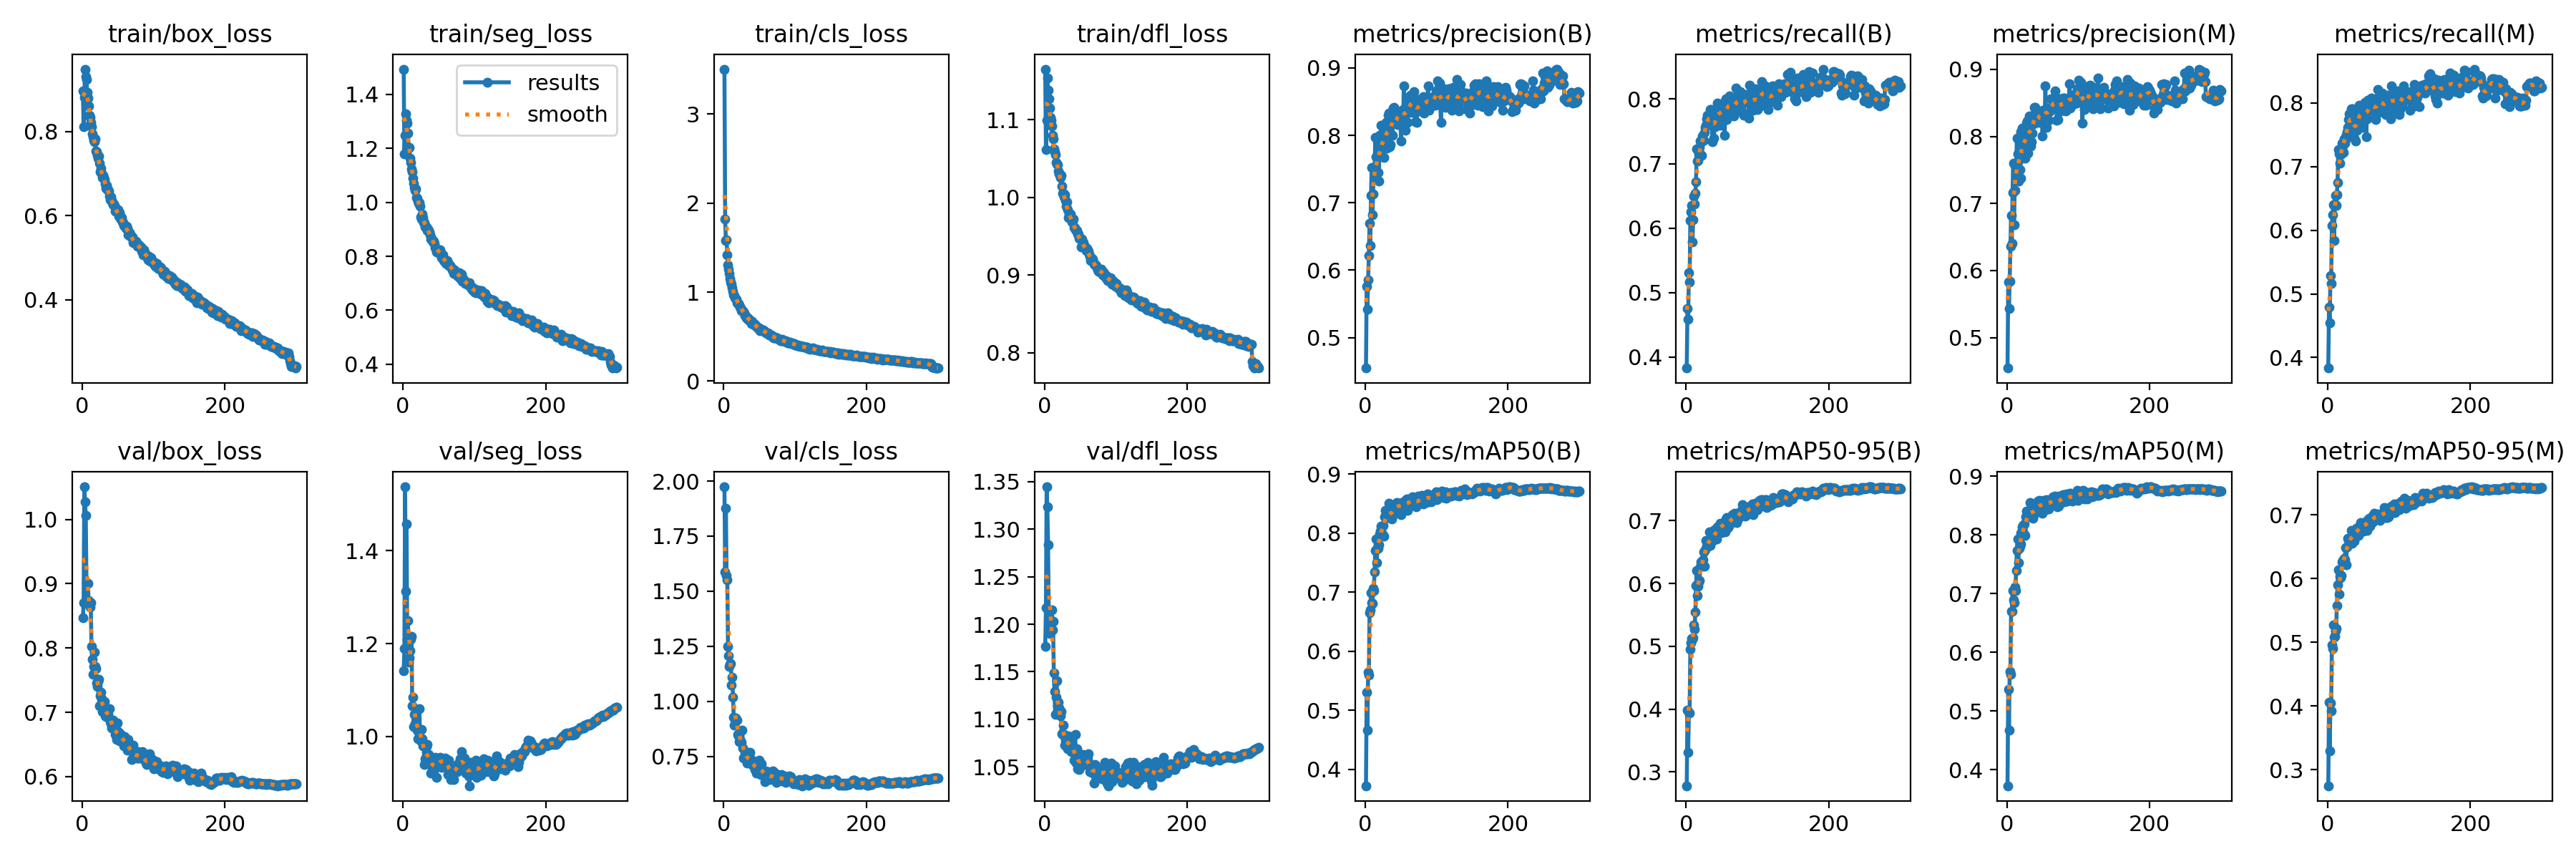

The file beside this chart, header and first rows:
epoch, train/box_loss, train/seg_loss, train/cls_loss, train/dfl_loss, metrics/precision(B), metrics/recall(B), metrics/mAP50(B), metrics/mAP50-95(B), metrics/precision(M), metrics/recall(M), metrics/mAP50(M), metrics/mAP50-95(M), val/box_loss, val/seg_loss, val/cls_loss, val/dfl_loss, lr/pg0, lr/pg1, lr/pg2
1, 0.8961, 1.494, 3.506, 1.165, 0.4549, 0.3831, 0.3724, 0.2778, 0.4545, 0.3833, 0.3728, 0.2748, 0.8468, 1.142, 1.974, 1.176, 0.003326, 0.003326, 0.003326
2, 0.8109, 1.18, 1.819, 1.062, 0.5764, 0.4757, 0.5312, 0.3982, 0.5827, 0.4797, 0.5372, 0.4053, 0.8702, 1.189, 1.588, 1.217, 0.006638, 0.006638, 0.006638
3, 0.8816, 1.25, 1.583, 1.099, 0.5426, 0.4584, 0.4663, 0.3315, 0.5438, 0.4547, 0.4673, 0.3299, 1.051, 1.538, 1.876, 1.345, 0.009927, 0.009927, 0.009927
4, 0.9484, 1.328, 1.585, 1.153, 0.5851, 0.5306, 0.5651, 0.3952, 0.5839, 0.5291, 0.5674, 0.4046, 1.027, 1.312, 1.57, 1.323, 0.009901, 0.009901, 0.009901
5, 0.9313, 1.304, 1.423, 1.137, 0.6212, 0.5164, 0.5602, 0.3942, 0.6357, 0.5167, 0.5628, 0.3929, 1.007, 1.458, 1.552, 1.284, 0.009901, 0.009901, 0.009901
6, 0.9239, 1.293, 1.306, 1.127, 0.6697, 0.6123, 0.6656, 0.4953, 0.682, 0.6077, 0.6698, 0.4952, 0.9014, 1.21, 1.25, 1.208, 0.009868, 0.009868, 0.009868
7, 0.8923, 1.256, 1.257, 1.115, 0.6362, 0.6249, 0.6697, 0.5053, 0.6407, 0.6243, 0.6696, 0.4898, 0.8689, 1.25, 1.207, 1.19, 0.009835, 0.009835, 0.009835
8, 0.8792, 1.201, 1.21, 1.103, 0.7112, 0.6348, 0.6995, 0.5125, 0.7161, 0.6401, 0.7048, 0.5266, 0.901, 1.16, 1.159, 1.198, 0.009802, 0.009802, 0.009802
9, 0.8611, 1.203, 1.158, 1.099, 0.752, 0.5781, 0.6822, 0.5109, 0.7595, 0.584, 0.6888, 0.5084, 0.8742, 1.169, 1.169, 1.202, 0.009769, 0.009769, 0.009769
10, 0.8391, 1.164, 1.111, 1.091, 0.6819, 0.613, 0.6812, 0.5133, 0.6677, 0.6409, 0.6838, 0.5088, 0.869, 1.185, 1.17, 1.215, 0.009736, 0.009736, 0.009736
11, 0.8327, 1.147, 1.088, 1.079, 0.7134, 0.6501, 0.7066, 0.5337, 0.7195, 0.6549, 0.7107, 0.5186, 0.8641, 1.209, 1.074, 1.194, 0.009703, 0.009703, 0.009703
12, 0.8219, 1.124, 1.053, 1.075, 0.7525, 0.6371, 0.7032, 0.5274, 0.7548, 0.6388, 0.705, 0.5218, 0.8705, 1.216, 1.111, 1.203, 0.00967, 0.00967, 0.00967
13, 0.8114, 1.114, 1.007, 1.063, 0.7421, 0.6537, 0.7345, 0.5543, 0.7432, 0.6558, 0.7393, 0.5578, 0.8029, 1.066, 1.017, 1.149, 0.009637, 0.009637, 0.009637
14, 0.794, 1.089, 0.9727, 1.058, 0.7974, 0.6715, 0.7704, 0.5968, 0.7974, 0.6746, 0.7733, 0.5905, 0.7827, 1.084, 0.9285, 1.129, 0.009604, 0.009604, 0.009604
15, 0.7868, 1.071, 0.9629, 1.054, 0.7684, 0.7223, 0.7902, 0.6206, 0.7744, 0.7269, 0.7933, 0.614, 0.7595, 1.022, 0.8912, 1.105, 0.009571, 0.009571, 0.009571
16, 0.7798, 1.054, 0.9338, 1.044, 0.7432, 0.7035, 0.7496, 0.5803, 0.7339, 0.7199, 0.7524, 0.575, 0.7717, 1.048, 0.9221, 1.123, 0.009538, 0.009538, 0.009538
17, 0.7764, 1.044, 0.9324, 1.043, 0.7669, 0.7047, 0.7751, 0.5953, 0.7659, 0.7058, 0.7768, 0.6037, 0.7936, 1.027, 0.9233, 1.141, 0.009505, 0.009505, 0.009505
18, 0.7818, 1.05, 0.9223, 1.042, 0.745, 0.7148, 0.7749, 0.6024, 0.7501, 0.7194, 0.7805, 0.6014, 0.7711, 1.045, 0.9171, 1.114, 0.009472, 0.009472, 0.009472
19, 0.7541, 1.018, 0.881, 1.034, 0.7324, 0.7253, 0.78, 0.605, 0.7375, 0.7291, 0.7844, 0.6048, 0.7681, 1.021, 0.9146, 1.118, 0.009439, 0.009439, 0.009439
20, 0.7516, 1.016, 0.874, 1.03, 0.8003, 0.7353, 0.7988, 0.6259, 0.8066, 0.7365, 0.8019, 0.6254, 0.7463, 1.014, 0.8498, 1.112, 0.009406, 0.009406, 0.009406
21, 0.7427, 1.004, 0.8705, 1.03, 0.7852, 0.7326, 0.8041, 0.6339, 0.7858, 0.7326, 0.8048, 0.628, 0.7397, 0.995, 0.8435, 1.11, 0.009373, 0.009373, 0.009373
22, 0.7368, 0.9958, 0.8551, 1.025, 0.8151, 0.7131, 0.8117, 0.6331, 0.8127, 0.7224, 0.813, 0.6293, 0.7481, 1.008, 0.8163, 1.104, 0.00934, 0.00934, 0.00934
23, 0.7418, 0.9994, 0.8337, 1.029, 0.7844, 0.7428, 0.8106, 0.6322, 0.7869, 0.7433, 0.8155, 0.6311, 0.7518, 1.059, 0.8234, 1.108, 0.009307, 0.009307, 0.009307
24, 0.7251, 0.986, 0.8275, 1.014, 0.7831, 0.736, 0.7991, 0.6374, 0.7848, 0.7369, 0.8026, 0.629, 0.7104, 0.9929, 0.8218, 1.085, 0.009274, 0.009274, 0.009274
25, 0.7037, 0.9475, 0.789, 1.005, 0.7914, 0.7364, 0.813, 0.6497, 0.7955, 0.7431, 0.8188, 0.6484, 0.7258, 0.9901, 0.8125, 1.084, 0.009241, 0.009241, 0.009241
26, 0.7124, 0.9377, 0.7894, 1.006, 0.767, 0.7481, 0.7949, 0.6272, 0.7679, 0.7509, 0.7983, 0.621, 0.7315, 1.015, 0.8695, 1.094, 0.009208, 0.009208, 0.009208
27, 0.7005, 0.9577, 0.7911, 1, 0.7938, 0.7566, 0.8281, 0.6542, 0.7957, 0.7551, 0.8302, 0.6499, 0.7218, 0.9943, 0.7881, 1.084, 0.009175, 0.009175, 0.009175
28, 0.6898, 0.9437, 0.7733, 1.003, 0.815, 0.7595, 0.8383, 0.6687, 0.8195, 0.7618, 0.8404, 0.6631, 0.7008, 0.9799, 0.7424, 1.073, 0.009142, 0.009142, 0.009142
29, 0.6949, 0.9241, 0.7644, 0.9961, 0.8187, 0.7696, 0.8322, 0.6598, 0.8235, 0.7738, 0.8372, 0.66, 0.7015, 0.98, 0.7483, 1.078, 0.009109, 0.009109, 0.009109
30, 0.69, 0.9254, 0.7378, 0.9884, 0.781, 0.7755, 0.8287, 0.6648, 0.775, 0.7832, 0.8335, 0.6581, 0.7086, 0.9392, 0.7724, 1.078, 0.009076, 0.009076, 0.009076
31, 0.6856, 0.909, 0.7382, 0.994, 0.797, 0.7741, 0.8302, 0.659, 0.8005, 0.7725, 0.8321, 0.6584, 0.7173, 0.9523, 0.7728, 1.082, 0.009043, 0.009043, 0.009043
32, 0.6752, 0.9092, 0.7149, 0.984, 0.83, 0.7615, 0.8263, 0.6634, 0.8306, 0.7651, 0.8315, 0.6619, 0.6951, 0.9533, 0.7452, 1.069, 0.00901, 0.00901, 0.00901
33, 0.6652, 0.9101, 0.7065, 0.9737, 0.8334, 0.7754, 0.851, 0.6824, 0.8253, 0.7913, 0.8544, 0.6757, 0.6934, 0.9777, 0.7181, 1.082, 0.008977, 0.008977, 0.008977
34, 0.6725, 0.897, 0.7154, 0.9783, 0.7831, 0.7843, 0.8267, 0.6605, 0.786, 0.7875, 0.8304, 0.6547, 0.7047, 0.9819, 0.7304, 1.071, 0.008944, 0.008944, 0.008944
35, 0.6617, 0.9001, 0.6898, 0.976, 0.7864, 0.7843, 0.8341, 0.6713, 0.7925, 0.7912, 0.8425, 0.6695, 0.6936, 0.9449, 0.7229, 1.075, 0.008911, 0.008911, 0.008911
36, 0.6613, 0.8946, 0.699, 0.9784, 0.8006, 0.7617, 0.8334, 0.6785, 0.8054, 0.7669, 0.8417, 0.6711, 0.6965, 0.9607, 0.7535, 1.069, 0.008878, 0.008878, 0.008878
37, 0.6586, 0.8908, 0.6771, 0.9731, 0.8343, 0.7337, 0.8242, 0.6679, 0.8287, 0.7447, 0.8275, 0.6585, 0.7046, 0.9552, 0.7673, 1.066, 0.008845, 0.008845, 0.008845
38, 0.646, 0.8794, 0.6764, 0.9684, 0.7997, 0.7741, 0.8352, 0.6684, 0.8187, 0.7562, 0.8378, 0.6649, 0.7055, 0.9566, 0.7237, 1.081, 0.008812, 0.008812, 0.008812
39, 0.6374, 0.864, 0.6497, 0.9691, 0.8407, 0.7393, 0.8344, 0.6772, 0.8438, 0.7401, 0.8356, 0.6724, 0.6862, 0.921, 0.7362, 1.069, 0.008779, 0.008779, 0.008779
40, 0.6441, 0.8656, 0.6682, 0.9716, 0.841, 0.7644, 0.8457, 0.6861, 0.8435, 0.7693, 0.8517, 0.6791, 0.6819, 0.936, 0.7135, 1.066, 0.008746, 0.008746, 0.008746
41, 0.6362, 0.8611, 0.6481, 0.9614, 0.8369, 0.7568, 0.8427, 0.6805, 0.8384, 0.7573, 0.8437, 0.6723, 0.6757, 0.95, 0.7109, 1.057, 0.008713, 0.008713, 0.008713
42, 0.6315, 0.854, 0.6386, 0.9607, 0.8318, 0.7644, 0.8444, 0.6794, 0.8368, 0.7692, 0.8472, 0.6726, 0.6763, 0.9292, 0.7092, 1.064, 0.00868, 0.00868, 0.00868
43, 0.6263, 0.8548, 0.6343, 0.9581, 0.8184, 0.7755, 0.8333, 0.6709, 0.8253, 0.7802, 0.842, 0.6676, 0.6884, 0.938, 0.72, 1.084, 0.008647, 0.008647, 0.008647
44, 0.6273, 0.8476, 0.6386, 0.9573, 0.8256, 0.7936, 0.8524, 0.6902, 0.8309, 0.7961, 0.8575, 0.6823, 0.6771, 0.9312, 0.6896, 1.054, 0.008614, 0.008614, 0.008614
45, 0.624, 0.8326, 0.6239, 0.9569, 0.8159, 0.7762, 0.8418, 0.6805, 0.8206, 0.7803, 0.8458, 0.6816, 0.6776, 0.9543, 0.7074, 1.069, 0.008581, 0.008581, 0.008581
46, 0.6111, 0.8306, 0.6135, 0.9526, 0.819, 0.791, 0.8511, 0.6918, 0.8307, 0.792, 0.858, 0.6875, 0.6657, 0.9347, 0.6754, 1.048, 0.008548, 0.008548, 0.008548
47, 0.6111, 0.817, 0.6107, 0.9523, 0.8345, 0.773, 0.848, 0.6916, 0.8284, 0.7815, 0.8498, 0.6858, 0.6644, 0.9116, 0.6938, 1.056, 0.008515, 0.008515, 0.008515
48, 0.6079, 0.828, 0.5971, 0.9474, 0.8221, 0.7589, 0.8478, 0.6954, 0.8237, 0.7614, 0.8489, 0.6831, 0.6577, 0.9351, 0.6784, 1.047, 0.008482, 0.008482, 0.008482
49, 0.6103, 0.8201, 0.5925, 0.9482, 0.8332, 0.7787, 0.848, 0.6903, 0.8345, 0.788, 0.8526, 0.6823, 0.6832, 0.9406, 0.6917, 1.058, 0.008449, 0.008449, 0.008449
50, 0.6145, 0.8194, 0.5987, 0.9459, 0.7919, 0.785, 0.8319, 0.6808, 0.8004, 0.785, 0.8366, 0.674, 0.6698, 0.9513, 0.7326, 1.058, 0.008416, 0.008416, 0.008416
51, 0.5978, 0.811, 0.5658, 0.9357, 0.8369, 0.7861, 0.8524, 0.696, 0.8388, 0.7893, 0.856, 0.6875, 0.665, 0.9413, 0.674, 1.051, 0.008383, 0.008383, 0.008383
52, 0.6062, 0.824, 0.5793, 0.9459, 0.8253, 0.7944, 0.849, 0.6955, 0.8331, 0.8011, 0.8585, 0.6835, 0.6561, 0.9546, 0.6687, 1.052, 0.00835, 0.00835, 0.00835
53, 0.5927, 0.8145, 0.5779, 0.9391, 0.8165, 0.7924, 0.8485, 0.6952, 0.8197, 0.798, 0.8533, 0.6885, 0.6664, 0.9515, 0.7172, 1.063, 0.008317, 0.008317, 0.008317
54, 0.5913, 0.7955, 0.5746, 0.9419, 0.8737, 0.7443, 0.8507, 0.6935, 0.8758, 0.7466, 0.8506, 0.6836, 0.6642, 0.9331, 0.6848, 1.062, 0.008284, 0.008284, 0.008284
55, 0.5956, 0.8025, 0.5652, 0.9373, 0.8317, 0.7733, 0.8381, 0.6826, 0.8328, 0.7748, 0.8427, 0.6756, 0.6599, 0.9484, 0.6845, 1.055, 0.008251, 0.008251, 0.008251
56, 0.5846, 0.805, 0.5727, 0.9369, 0.8076, 0.8003, 0.8562, 0.7022, 0.8136, 0.8042, 0.8599, 0.6918, 0.6623, 0.9487, 0.6689, 1.057, 0.008218, 0.008218, 0.008218
57, 0.5839, 0.7831, 0.5556, 0.9354, 0.8439, 0.7688, 0.8547, 0.7044, 0.8422, 0.7774, 0.859, 0.6924, 0.6552, 0.9516, 0.6717, 1.058, 0.008185, 0.008185, 0.008185
58, 0.5769, 0.7824, 0.5543, 0.9316, 0.84, 0.7951, 0.8584, 0.7041, 0.8398, 0.7952, 0.8588, 0.694, 0.6482, 0.9372, 0.6368, 1.054, 0.008152, 0.008152, 0.008152
59, 0.5749, 0.7847, 0.5488, 0.9342, 0.819, 0.8016, 0.8393, 0.6895, 0.8239, 0.8059, 0.8439, 0.682, 0.6619, 0.954, 0.6845, 1.061, 0.008119, 0.008119, 0.008119
60, 0.5742, 0.7747, 0.5447, 0.9322, 0.8336, 0.7875, 0.8491, 0.6911, 0.8368, 0.7912, 0.853, 0.6861, 0.6591, 0.9514, 0.6705, 1.059, 0.008086, 0.008086, 0.008086
... 240 more rows
